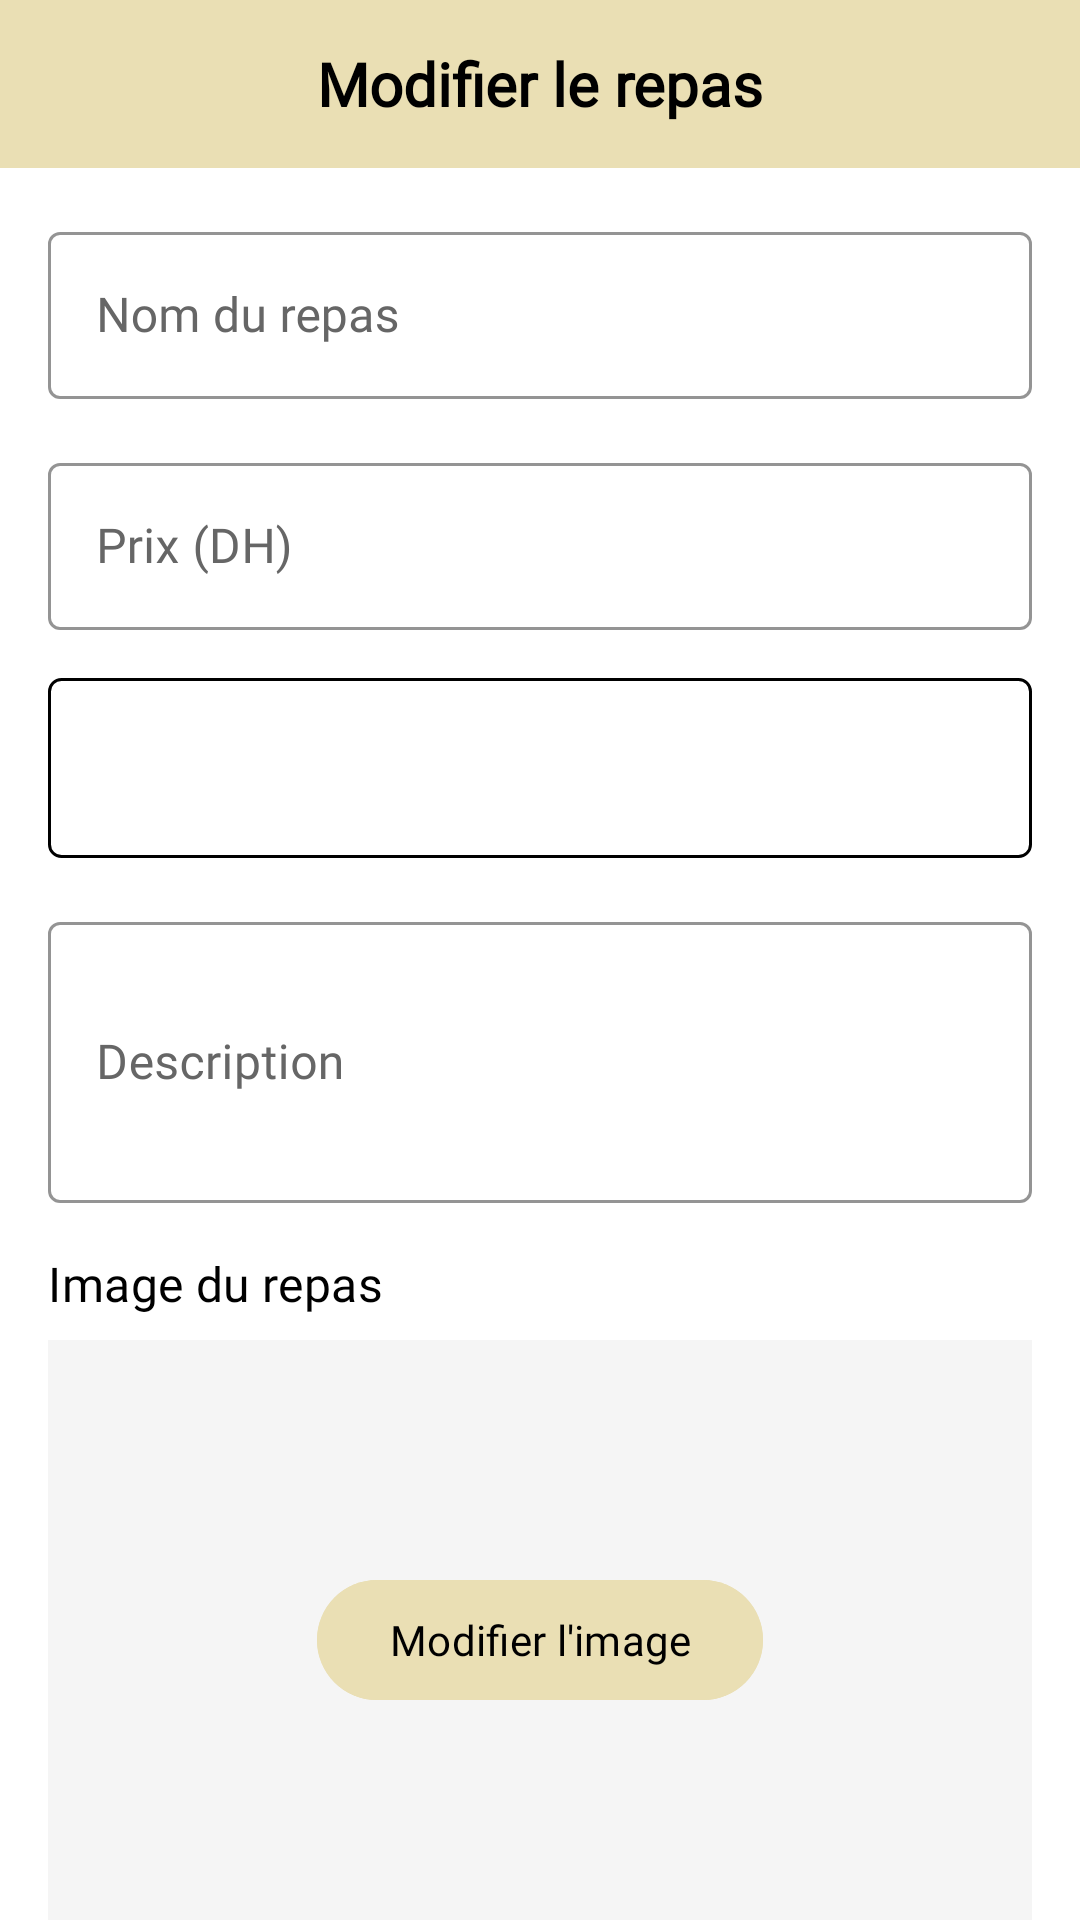

Layout XML and referenced resources for this Android screen:
<!-- AndroidManifest.xml: application theme Theme.SnackHub -->
<!-- res/layout/fragment_modifier_repas.xml -->
<?xml version="1.0" encoding="utf-8"?>
<androidx.coordinatorlayout.widget.CoordinatorLayout xmlns:android="http://schemas.android.com/apk/res/android"
    xmlns:app="http://schemas.android.com/apk/res-auto"
    xmlns:tools="http://schemas.android.com/tools"
    android:layout_width="match_parent"
    android:layout_height="match_parent"
    tools:context=".ui.repas.ModifierRepasFragment">

    <com.google.android.material.appbar.AppBarLayout
        android:layout_width="match_parent"
        android:layout_height="wrap_content"
        android:theme="@style/Theme.AppCompat.DayNight.DarkActionBar">

        <androidx.appcompat.widget.Toolbar
            android:id="@+id/toolbar"
            android:layout_width="match_parent"
            android:layout_height="?attr/actionBarSize"
            android:background="#EADFB4"
            app:popupTheme="@style/Theme.AppCompat.DayNight.DarkActionBar">

            <TextView
                android:layout_width="wrap_content"
                android:layout_height="wrap_content"
                android:layout_gravity="center"
                android:fontFamily="@font/tagesschrift_regular"
                android:text="Modifier le repas"
                android:textColor="#000000"
                android:textSize="20sp"
                android:textStyle="bold" />
        </androidx.appcompat.widget.Toolbar>

    </com.google.android.material.appbar.AppBarLayout>

    <androidx.core.widget.NestedScrollView
        android:layout_width="match_parent"
        android:layout_height="match_parent"
        app:layout_behavior="@string/appbar_scrolling_view_behavior">

        <LinearLayout
            android:layout_width="match_parent"
            android:layout_height="wrap_content"
            android:orientation="vertical"
            android:background="#FFF"
            android:padding="16dp">

            <com.google.android.material.textfield.TextInputLayout
                android:layout_width="match_parent"
                android:layout_height="wrap_content"
                android:layout_marginBottom="16dp"
                style="@style/Widget.MaterialComponents.TextInputLayout.OutlinedBox"
                app:boxStrokeColor="#EADFB4"
                app:hintTextColor="#666666"
                android:textColorHint="#666666"
                android:fontFamily="@font/tagesschrift_regular">

                <com.google.android.material.textfield.TextInputEditText
                    android:id="@+id/edit_nom_repas"
                    android:layout_width="match_parent"
                    android:layout_height="wrap_content"
                    android:hint="Nom du repas"
                    android:fontFamily="@font/tagesschrift_regular"
                    android:textColor="#000"
                    android:inputType="text" />
            </com.google.android.material.textfield.TextInputLayout>

            <com.google.android.material.textfield.TextInputLayout
                android:layout_width="match_parent"
                android:layout_height="wrap_content"
                android:layout_marginBottom="16dp"
                style="@style/Widget.MaterialComponents.TextInputLayout.OutlinedBox"
                app:boxStrokeColor="#EADFB4"
                app:hintTextColor="#666666"
                android:textColorHint="#666666"
                android:fontFamily="@font/tagesschrift_regular">

                <com.google.android.material.textfield.TextInputEditText
                    android:id="@+id/edit_prix_repas"
                    android:layout_width="match_parent"
                    android:layout_height="wrap_content"
                    android:hint="Prix (DH)"
                    android:fontFamily="@font/tagesschrift_regular"
                    android:textColor="#000"
                    android:inputType="numberDecimal" />
            </com.google.android.material.textfield.TextInputLayout>

            <Spinner
                android:id="@+id/filterSpinner"
                android:layout_width="match_parent"
                android:layout_height="60dp"
                android:layout_marginBottom="16dp"
                android:textColor="#000"
                style="@style/mySpinnerItemStyle"
                android:background="@drawable/spinner_background" />

            <com.google.android.material.textfield.TextInputLayout
                android:layout_width="match_parent"
                android:layout_height="wrap_content"
                android:layout_marginBottom="16dp"
                style="@style/Widget.MaterialComponents.TextInputLayout.OutlinedBox"
                app:boxStrokeColor="#EADFB4"
                app:hintTextColor="#666666"
                android:textColorHint="#666666"
                android:fontFamily="@font/tagesschrift_regular">

                <com.google.android.material.textfield.TextInputEditText
                    android:id="@+id/edit_description_repas"
                    android:layout_width="match_parent"
                    android:layout_height="wrap_content"
                    android:hint="Description"
                    android:inputType="textMultiLine"
                    android:fontFamily="@font/tagesschrift_regular"
                    android:textColor="#000"
                    android:minLines="3" />
            </com.google.android.material.textfield.TextInputLayout>

            <LinearLayout
                android:layout_width="match_parent"
                android:layout_height="wrap_content"
                android:orientation="vertical"
                android:layout_marginBottom="16dp">

                <TextView
                    android:layout_width="wrap_content"
                    android:layout_height="wrap_content"
                    android:text="Image du repas"
                    android:textColor="#000"
                    android:fontFamily="@font/tagesschrift_regular"
                    android:textAppearance="?attr/textAppearanceSubtitle1"
                    android:layout_marginBottom="8dp" />

                <FrameLayout
                    android:layout_width="match_parent"
                    android:layout_height="200dp"
                    android:background="#F5F5F5">

                    <ImageView
                        android:id="@+id/image_repas"
                        android:layout_width="match_parent"
                        android:layout_height="match_parent"
                        android:scaleType="centerCrop"
                        android:src="@drawable/placeholder_food" />

                    <com.google.android.material.button.MaterialButton
                        android:id="@+id/btn_choisir_image"
                        android:layout_width="wrap_content"
                        android:layout_height="wrap_content"
                        android:layout_gravity="center"
                        android:backgroundTint="#EADFB4"
                        android:fontFamily="@font/tagesschrift_regular"
                        android:text="Modifier l'image"
                        android:textColor="#000000" />
                </FrameLayout>
            </LinearLayout>

            <LinearLayout
                android:layout_width="match_parent"
                android:layout_height="wrap_content"
                android:orientation="horizontal"
                android:gravity="center_vertical"
                android:layout_marginBottom="24dp">

                <TextView
                    android:layout_width="0dp"
                    android:layout_height="wrap_content"
                    android:layout_weight="1"
                    android:text="Repas disponible"
                    android:textColor="#000"
                    android:fontFamily="@font/tagesschrift_regular"
                    android:textSize="16sp" />

                <Switch
                    android:id="@+id/switchDisponible"
                    android:layout_width="wrap_content"
                    android:layout_height="wrap_content"
                    android:checked="true"
                    android:thumbTint="#EADFB4"
                    android:trackTint="#D4C89A" />
            </LinearLayout>

            <LinearLayout
                android:layout_width="match_parent"
                android:layout_height="wrap_content"
                android:orientation="horizontal"
                android:gravity="center">

                <com.google.android.material.button.MaterialButton
                    android:id="@+id/btn_annuler"
                    android:layout_width="0dp"
                    android:layout_height="wrap_content"
                    android:layout_weight="1"
                    android:layout_marginEnd="8dp"
                    android:fontFamily="@font/tagesschrift_regular"
                    android:text="Annuler"
                    android:textColor="#666666"
                    app:backgroundTint="#F5F5F5"
                    android:padding="12dp"
                    style="@style/Widget.MaterialComponents.Button.OutlinedButton" />

                <com.google.android.material.button.MaterialButton
                    android:id="@+id/btn_sauvegarder"
                    android:layout_width="0dp"
                    android:layout_height="wrap_content"
                    android:layout_weight="1"
                    android:layout_marginStart="8dp"
                    android:fontFamily="@font/tagesschrift_regular"
                    android:text="Sauvegarder les modifications"
                    android:textColor="#000000"
                    app:backgroundTint="#EADFB4"
                    android:padding="12dp" />
            </LinearLayout>

        </LinearLayout>
    </androidx.core.widget.NestedScrollView>
</androidx.coordinatorlayout.widget.CoordinatorLayout>
<!-- resources referenced by this layout -->
<resources>
  <!-- drawable spinner_background (drawable) -->
  <?xml version="1.0" encoding="utf-8"?>
  <shape xmlns:android="http://schemas.android.com/apk/res/android">
      <solid android:color="@android:color/white" />
      <corners android:radius="4dp" />
      <stroke
          android:width="1dp"
          android:color="#000" />
      <padding
          android:bottom="8dp"
          android:left="8dp"
          android:right="8dp"
          android:top="8dp" />
  </shape>
  <style name="mySpinnerItemStyle" parent="Base.Widget.AppCompat.Spinner">
          <item name="android:textColor">@color/black</item>
      </style>
  <style name="Theme.SnackHub" parent="Base.Theme.SnackHub" />
  <color name="black">#FF000000</color>
  <style name="Base.Theme.SnackHub" parent="Theme.Material3.DayNight.NoActionBar">
          
          
      </style>
</resources>
